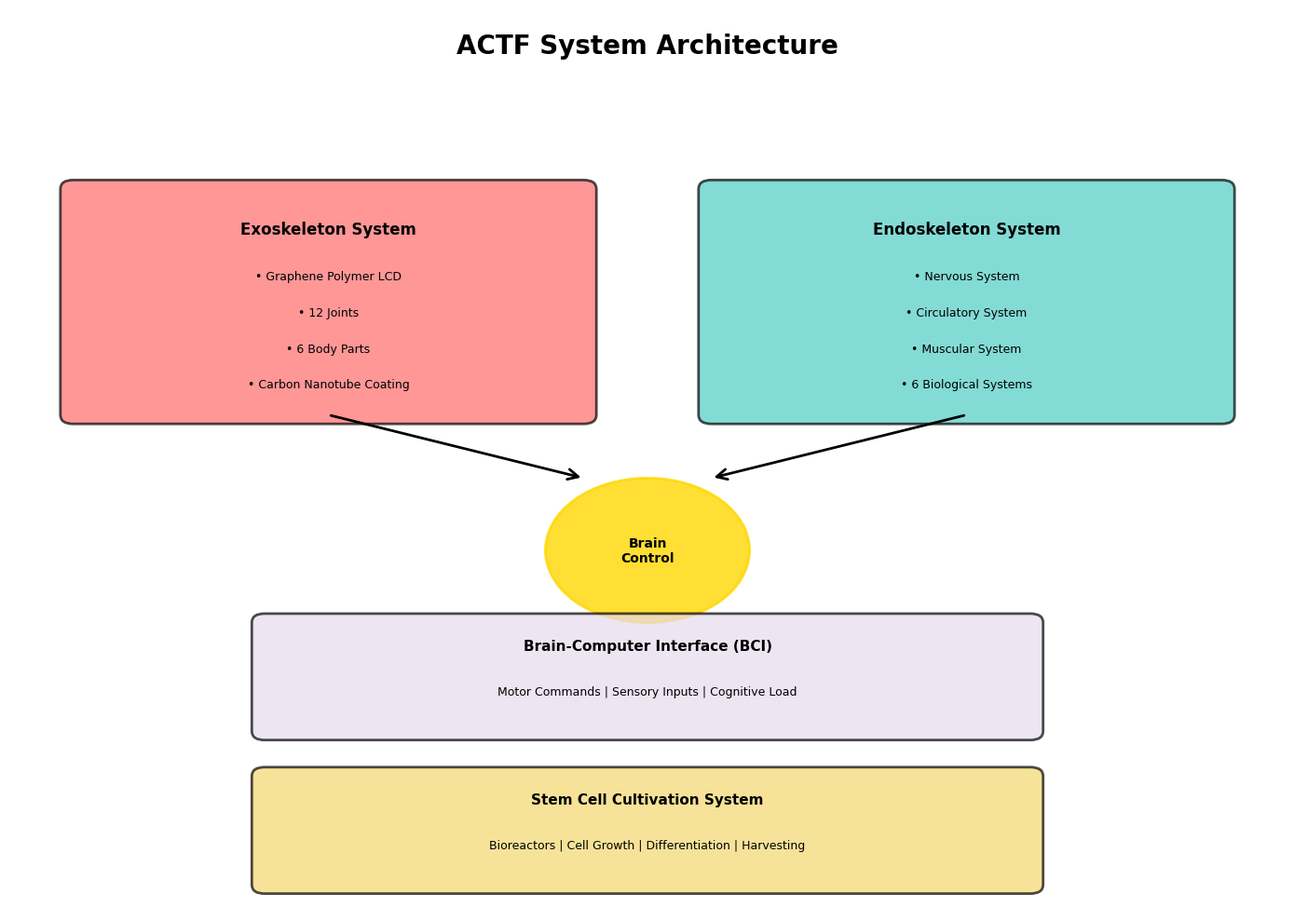
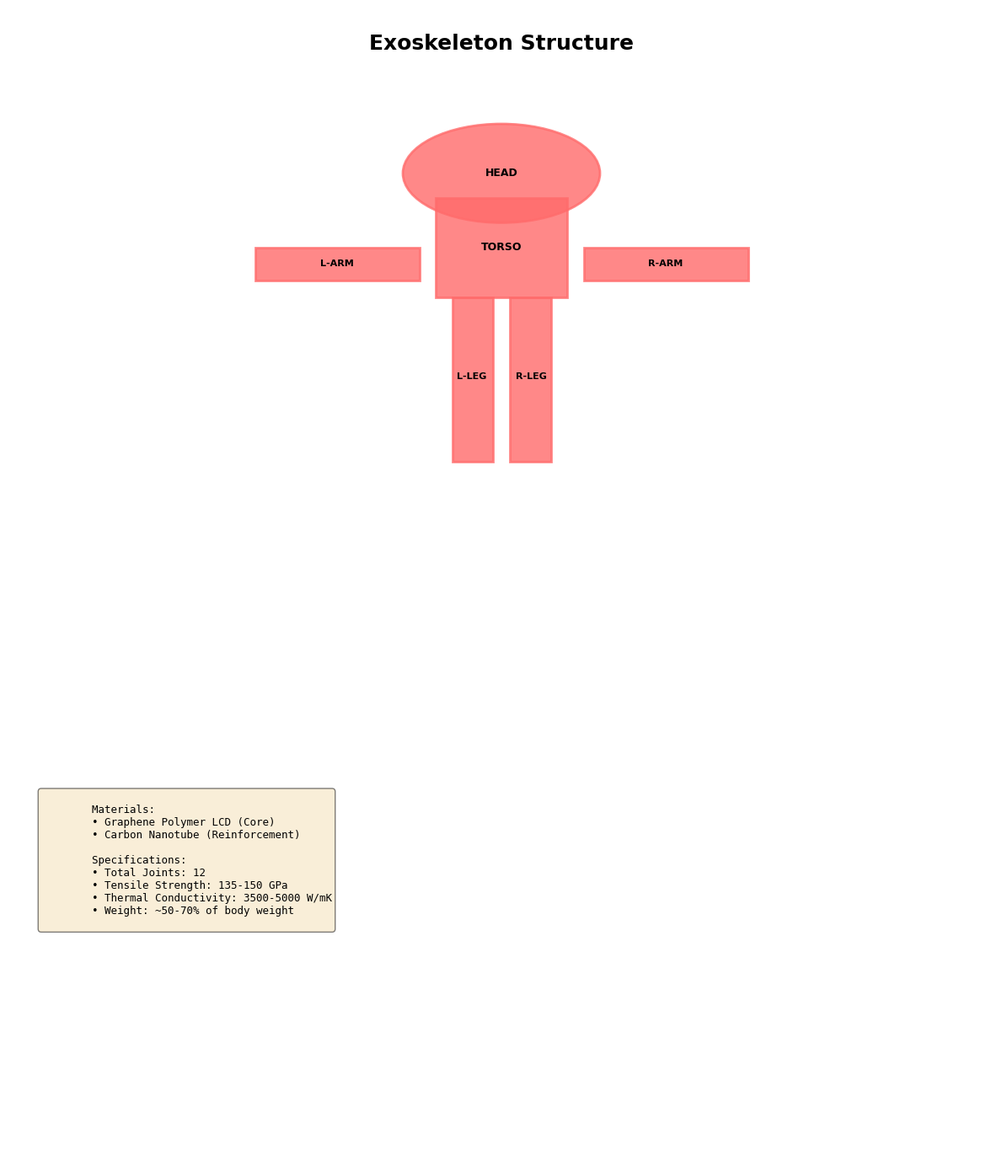
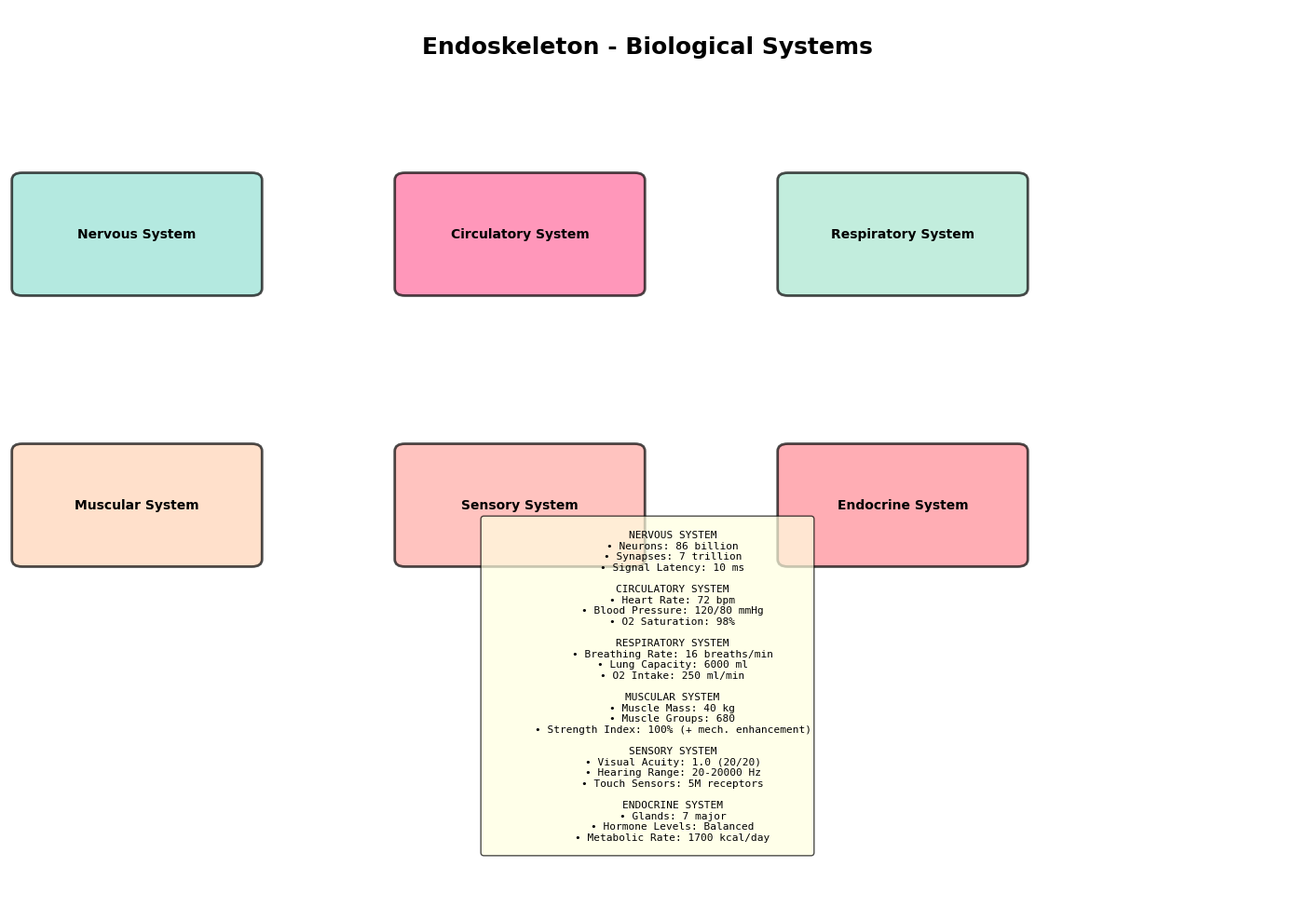

Write the Python code that produced these figures, in order.
"""
ACTF - 시각화 모듈

시스템의 상태, 구조, 성능 지표를 시각적으로 표현합니다.
"""

import matplotlib.pyplot as plt
import matplotlib.patches as patches
from matplotlib.patches import FancyBboxPatch, Circle, Rectangle, FancyArrowPatch
import numpy as np
from datetime import datetime
import json
from typing import Dict, List, Tuple
import io
from pathlib import Path

# 한글 폰트 설정
plt.rcParams['font.family'] = 'DejaVu Sans'
plt.rcParams['axes.unicode_minus'] = False


class ACTFVisualizer:
    """ACTF 시스템 시각화 클래스"""
    
    def __init__(self, output_dir: str = "."):
        self.output_dir = Path(output_dir)
        self.output_dir.mkdir(exist_ok=True)
        self.color_scheme = {
            "exoskeleton": "#FF6B6B",
            "endoskeleton": "#4ECDC4",
            "nervous": "#95E1D3",
            "circulatory": "#FF6B9D",
            "respiratory": "#A8E6CF",
            "muscular": "#FFD3B6",
            "sensory": "#FFAAA5",
            "endocrine": "#FF8B94",
            "success": "#2ecc71",
            "warning": "#f39c12",
            "error": "#e74c3c"
        }
    
    def visualize_system_architecture(self):
        """전체 시스템 아키텍처 시각화"""
        fig, ax = plt.subplots(1, 1, figsize=(14, 10))
        ax.set_xlim(0, 10)
        ax.set_ylim(0, 10)
        ax.axis('off')
        
        # 제목
        ax.text(5, 9.5, 'ACTF System Architecture', 
                fontsize=20, fontweight='bold', ha='center')
        
        # 외골격 시스템
        exo_box = FancyBboxPatch((0.5, 5.5), 4, 2.5, 
                                 boxstyle="round,pad=0.1", 
                                 edgecolor='black', 
                                 facecolor=self.color_scheme["exoskeleton"],
                                 alpha=0.7, linewidth=2)
        ax.add_patch(exo_box)
        ax.text(2.5, 7.5, 'Exoskeleton System', fontsize=12, fontweight='bold', ha='center')
        ax.text(2.5, 7, '• Graphene Polymer LCD', fontsize=9, ha='center')
        ax.text(2.5, 6.6, '• 12 Joints', fontsize=9, ha='center')
        ax.text(2.5, 6.2, '• 6 Body Parts', fontsize=9, ha='center')
        ax.text(2.5, 5.8, '• Carbon Nanotube Coating', fontsize=9, ha='center')
        
        # 내골격 시스템
        endo_box = FancyBboxPatch((5.5, 5.5), 4, 2.5,
                                 boxstyle="round,pad=0.1",
                                 edgecolor='black',
                                 facecolor=self.color_scheme["endoskeleton"],
                                 alpha=0.7, linewidth=2)
        ax.add_patch(endo_box)
        ax.text(7.5, 7.5, 'Endoskeleton System', fontsize=12, fontweight='bold', ha='center')
        ax.text(7.5, 7, '• Nervous System', fontsize=9, ha='center')
        ax.text(7.5, 6.6, '• Circulatory System', fontsize=9, ha='center')
        ax.text(7.5, 6.2, '• Muscular System', fontsize=9, ha='center')
        ax.text(7.5, 5.8, '• 6 Biological Systems', fontsize=9, ha='center')
        
        # 중앙 제어부
        brain_circle = Circle((5, 4), 0.8, color='#FFD700', alpha=0.8, edgecolor='black', linewidth=2)
        ax.add_patch(brain_circle)
        ax.text(5, 4, 'Brain\nControl', fontsize=10, fontweight='bold', ha='center', va='center')
        
        # 화살표
        arrow1 = FancyArrowPatch((2.5, 5.5), (4.5, 4.8),
                                arrowstyle='->', mutation_scale=20, linewidth=2, color='black')
        arrow2 = FancyArrowPatch((7.5, 5.5), (5.5, 4.8),
                                arrowstyle='->', mutation_scale=20, linewidth=2, color='black')
        ax.add_patch(arrow1)
        ax.add_patch(arrow2)
        
        # 신경 인터페이스
        neural_box = FancyBboxPatch((2, 2), 6, 1.2,
                                    boxstyle="round,pad=0.1",
                                    edgecolor='black',
                                    facecolor='#E8DAEF',
                                    alpha=0.7, linewidth=2)
        ax.add_patch(neural_box)
        ax.text(5, 2.9, 'Brain-Computer Interface (BCI)', fontsize=11, fontweight='bold', ha='center')
        ax.text(5, 2.4, 'Motor Commands | Sensory Inputs | Cognitive Load', fontsize=9, ha='center')
        
        arrow3 = FancyArrowPatch((5, 3.2), (5, 3.2),
                                arrowstyle='->', mutation_scale=20, linewidth=2, color='black')
        ax.add_patch(arrow3)
        
        # 줄기세포 배양 시스템
        stem_box = FancyBboxPatch((2, 0.3), 6, 1.2,
                                  boxstyle="round,pad=0.1",
                                  edgecolor='black',
                                  facecolor='#F5D76E',
                                  alpha=0.7, linewidth=2)
        ax.add_patch(stem_box)
        ax.text(5, 1.2, 'Stem Cell Cultivation System', fontsize=11, fontweight='bold', ha='center')
        ax.text(5, 0.7, 'Bioreactors | Cell Growth | Differentiation | Harvesting', fontsize=9, ha='center')
        
        plt.tight_layout()
        filepath = self.output_dir / "system_architecture.png"
        plt.savefig(filepath, dpi=300, bbox_inches='tight')
        print(f"✓ System architecture visualization saved: {filepath}")
        plt.close()
    
    def visualize_exoskeleton_structure(self):
        """외골격 구조 시각화"""
        fig, ax = plt.subplots(1, 1, figsize=(12, 14))
        ax.set_xlim(-3, 3)
        ax.set_ylim(-7, 7)
        ax.axis('off')
        
        # 제목
        ax.text(0, 6.5, 'Exoskeleton Structure', 
                fontsize=18, fontweight='bold', ha='center')
        
        # 머리
        head = Circle((0, 5), 0.6, color=self.color_scheme["exoskeleton"], 
                      alpha=0.8, edgecolor='black', linewidth=2)
        ax.add_patch(head)
        ax.text(0, 5, 'HEAD', fontsize=9, ha='center', va='center', fontweight='bold')
        
        # 몸통
        torso = Rectangle((-0.4, 3.5), 0.8, 1.2, 
                         color=self.color_scheme["exoskeleton"],
                         alpha=0.8, edgecolor='black', linewidth=2)
        ax.add_patch(torso)
        ax.text(0, 4.1, 'TORSO', fontsize=9, ha='center', va='center', fontweight='bold')
        
        # 왼쪽 팔
        left_arm = Rectangle((-1.5, 3.7), 1, 0.4,
                            color=self.color_scheme["exoskeleton"],
                            alpha=0.8, edgecolor='black', linewidth=2)
        ax.add_patch(left_arm)
        ax.text(-1, 3.9, 'L-ARM', fontsize=8, ha='center', va='center', fontweight='bold')
        
        # 오른쪽 팔
        right_arm = Rectangle((0.5, 3.7), 1, 0.4,
                             color=self.color_scheme["exoskeleton"],
                             alpha=0.8, edgecolor='black', linewidth=2)
        ax.add_patch(right_arm)
        ax.text(1, 3.9, 'R-ARM', fontsize=8, ha='center', va='center', fontweight='bold')
        
        # 왼쪽 다리
        left_leg = Rectangle((-0.3, 1.5), 0.25, 2,
                            color=self.color_scheme["exoskeleton"],
                            alpha=0.8, edgecolor='black', linewidth=2)
        ax.add_patch(left_leg)
        ax.text(-0.18, 2.5, 'L-LEG', fontsize=8, ha='center', fontweight='bold')
        
        # 오른쪽 다리
        right_leg = Rectangle((0.05, 1.5), 0.25, 2,
                             color=self.color_scheme["exoskeleton"],
                             alpha=0.8, edgecolor='black', linewidth=2)
        ax.add_patch(right_leg)
        ax.text(0.18, 2.5, 'R-LEG', fontsize=8, ha='center', fontweight='bold')
        
        # 주요 사양
        specs_text = """
        Materials:
        • Graphene Polymer LCD (Core)
        • Carbon Nanotube (Reinforcement)
        
        Specifications:
        • Total Joints: 12
        • Tensile Strength: 135-150 GPa
        • Thermal Conductivity: 3500-5000 W/mK
        • Weight: ~50-70% of body weight
        """
        ax.text(-2.8, -2.5, specs_text, fontsize=9, 
               verticalalignment='top', family='monospace',
               bbox=dict(boxstyle='round', facecolor='wheat', alpha=0.5))
        
        plt.tight_layout()
        filepath = self.output_dir / "exoskeleton_structure.png"
        plt.savefig(filepath, dpi=300, bbox_inches='tight')
        print(f"✓ Exoskeleton structure visualization saved: {filepath}")
        plt.close()
    
    def visualize_biological_systems(self):
        """생물학적 시스템 시각화"""
        fig, ax = plt.subplots(1, 1, figsize=(14, 10))
        ax.set_xlim(0, 10)
        ax.set_ylim(0, 10)
        ax.axis('off')
        
        # 제목
        ax.text(5, 9.5, 'Endoskeleton - Biological Systems', 
                fontsize=18, fontweight='bold', ha='center')
        
        systems = [
            ("Nervous System", 1, 7.5, self.color_scheme["nervous"]),
            ("Circulatory System", 4, 7.5, self.color_scheme["circulatory"]),
            ("Respiratory System", 7, 7.5, self.color_scheme["respiratory"]),
            ("Muscular System", 1, 4.5, self.color_scheme["muscular"]),
            ("Sensory System", 4, 4.5, self.color_scheme["sensory"]),
            ("Endocrine System", 7, 4.5, self.color_scheme["endocrine"])
        ]
        
        for name, x, y, color in systems:
            box = FancyBboxPatch((x-0.9, y-0.6), 1.8, 1.2,
                                boxstyle="round,pad=0.08",
                                edgecolor='black',
                                facecolor=color,
                                alpha=0.7, linewidth=2)
            ax.add_patch(box)
            ax.text(x, y, name, fontsize=10, fontweight='bold', 
                   ha='center', va='center')
        
        # 상세 정보
        details = """
        NERVOUS SYSTEM
        • Neurons: 86 billion
        • Synapses: 7 trillion
        • Signal Latency: 10 ms
        
        CIRCULATORY SYSTEM
        • Heart Rate: 72 bpm
        • Blood Pressure: 120/80 mmHg
        • O2 Saturation: 98%
        
        RESPIRATORY SYSTEM
        • Breathing Rate: 16 breaths/min
        • Lung Capacity: 6000 ml
        • O2 Intake: 250 ml/min
        
        MUSCULAR SYSTEM
        • Muscle Mass: 40 kg
        • Muscle Groups: 680
        • Strength Index: 100% (+ mech. enhancement)
        
        SENSORY SYSTEM
        • Visual Acuity: 1.0 (20/20)
        • Hearing Range: 20-20000 Hz
        • Touch Sensors: 5M receptors
        
        ENDOCRINE SYSTEM
        • Glands: 7 major
        • Hormone Levels: Balanced
        • Metabolic Rate: 1700 kcal/day
        """
        
        ax.text(5, 2.5, details, fontsize=8, verticalalignment='center',
               ha='center', family='monospace',
               bbox=dict(boxstyle='round', facecolor='lightyellow', alpha=0.7))
        
        plt.tight_layout()
        filepath = self.output_dir / "biological_systems.png"
        plt.savefig(filepath, dpi=300, bbox_inches='tight')
        print(f"✓ Biological systems visualization saved: {filepath}")
        plt.close()
    
    def visualize_system_status(self, diagnosis: Dict):
        """시스템 상태 시각화 (진단 데이터 기반)"""
        fig, axes = plt.subplots(2, 2, figsize=(14, 10))
        fig.suptitle('ACTF System Status Dashboard', fontsize=16, fontweight='bold')
        
        # 1. 외골격 부위별 건강도
        ax = axes[0, 0]
        exo_data = diagnosis['exoskeleton']['body_parts']
        parts_names = [part['part_type'] for part in exo_data]
        parts_health = [part['health'] for part in exo_data]
        
        colors = [self.color_scheme["success"] if h >= 80 else 
                 self.color_scheme["warning"] if h >= 60 else 
                 self.color_scheme["error"] for h in parts_health]
        
        bars1 = ax.bar(range(len(parts_names)), parts_health, color=colors, edgecolor='black', linewidth=1.5)
        ax.set_ylabel('Health Status (%)', fontweight='bold')
        ax.set_title('Exoskeleton - Body Parts Health', fontweight='bold')
        ax.set_xticks(range(len(parts_names)))
        ax.set_xticklabels([p.replace('_', ' ').title() for p in parts_names], rotation=45, ha='right')
        ax.set_ylim(0, 105)
        ax.grid(axis='y', alpha=0.3)
        
        for bar, health in zip(bars1, parts_health):
            height = bar.get_height()
            ax.text(bar.get_x() + bar.get_width()/2., height,
                   f'{health:.1f}%', ha='center', va='bottom', fontsize=9, fontweight='bold')
        
        # 2. 내골격 시스템 건강도
        ax = axes[0, 1]
        endo_data = diagnosis['endoskeleton']['biological_systems']
        systems_names = [sys['system_id'].split('_')[0] for sys in endo_data]
        systems_health = [sys['health'] for sys in endo_data]
        
        colors = [self.color_scheme["success"] if h >= 80 else 
                 self.color_scheme["warning"] if h >= 60 else 
                 self.color_scheme["error"] for h in systems_health]
        
        bars2 = ax.bar(range(len(systems_names)), systems_health, color=colors, edgecolor='black', linewidth=1.5)
        ax.set_ylabel('Health Status (%)', fontweight='bold')
        ax.set_title('Endoskeleton - Biological Systems Health', fontweight='bold')
        ax.set_xticks(range(len(systems_names)))
        ax.set_xticklabels(systems_names, rotation=45, ha='right')
        ax.set_ylim(0, 105)
        ax.grid(axis='y', alpha=0.3)
        
        for bar, health in zip(bars2, systems_health):
            height = bar.get_height()
            ax.text(bar.get_x() + bar.get_width()/2., height,
                   f'{health:.1f}%', ha='center', va='bottom', fontsize=9, fontweight='bold')
        
        # 3. 총 관절 수와 센서 수
        ax = axes[1, 0]
        total_joints = diagnosis['exoskeleton']['total_joints']
        categories = ['Joints', 'Bio-Systems']
        values = [total_joints, len(endo_data)]
        colors_pie = [self.color_scheme["exoskeleton"], self.color_scheme["endoskeleton"]]
        
        wedges, texts, autotexts = ax.pie(values, labels=categories, autopct='%1.0f',
                                           colors=colors_pie, explode=(0.05, 0.05),
                                           startangle=90, textprops={'fontsize': 10, 'fontweight': 'bold'})
        ax.set_title('System Component Count', fontweight='bold')
        
        # 4. 시스템 상태 요약
        ax = axes[1, 1]
        ax.axis('off')
        
        summary_text = f"""
        SYSTEM STATUS SUMMARY
        
        System ID: {diagnosis['system_id']}
        Status: {diagnosis['system_status'].upper()}
        Operation Time: {diagnosis['operation_time_seconds']:.1f} seconds
        
        EXOSKELETON:
        • Total Joints: {total_joints}
        • Body Parts: {len(exo_data)}
        • Avg Health: {np.mean(parts_health):.1f}%
        
        ENDOSKELETON:
        • Biological Systems: {len(endo_data)}
        • Avg Health: {np.mean(systems_health):.1f}%
        
        LOG ENTRIES: {diagnosis['log_entries']}
        """
        
        ax.text(0.1, 0.9, summary_text, fontsize=10, verticalalignment='top',
               family='monospace', transform=ax.transAxes,
               bbox=dict(boxstyle='round', facecolor='lightblue', alpha=0.3))
        
        plt.tight_layout()
        filepath = self.output_dir / "system_status_dashboard.png"
        plt.savefig(filepath, dpi=300, bbox_inches='tight')
        print(f"✓ System status dashboard saved: {filepath}")
        plt.close()
    
    def visualize_stem_cell_cultivation(self, system_status: Dict):
        """줄기세포 배양 시각화"""
        fig, axes = plt.subplots(2, 2, figsize=(14, 10))
        fig.suptitle('Stem Cell Cultivation System', fontsize=16, fontweight='bold')
        
        bioreactors = system_status.get('bioreactors', {})
        
        if not bioreactors:
            ax = axes[0, 0]
            ax.text(0.5, 0.5, 'No bioreactor data available', 
                   ha='center', va='center', transform=ax.transAxes, fontsize=12)
            plt.tight_layout()
            filepath = self.output_dir / "stem_cell_cultivation.png"
            plt.savefig(filepath, dpi=300, bbox_inches='tight')
            plt.close()
            return
        
        # 1. 생물반응기별 세포 수
        ax = axes[0, 0]
        reactor_names = list(bioreactors.keys())
        cell_counts = [bioreactors[r]['cell_count'] for r in reactor_names]
        
        bars = ax.barh(reactor_names, cell_counts, color='#A8E6CF', edgecolor='black', linewidth=1.5)
        ax.set_xlabel('Cell Count', fontweight='bold')
        ax.set_title('Cells per Bioreactor', fontweight='bold')
        ax.grid(axis='x', alpha=0.3)
        
        for i, (bar, count) in enumerate(zip(bars, cell_counts)):
            ax.text(count, i, f'  {count:,}', va='center', fontweight='bold')
        
        # 2. 생물반응기별 상태
        ax = axes[0, 1]
        statuses = [bioreactors[r]['status'] for r in reactor_names]
        status_colors = {
            'standby': '#95a5a6',
            'cultivation': '#3498db',
            'differentiation': '#f39c12',
            'maturation': '#27ae60',
            'ready_for_transplant': '#2ecc71',
            'error': '#e74c3c'
        }
        
        colors = [status_colors.get(s, '#95a5a6') for s in statuses]
        bars = ax.bar(reactor_names, [1]*len(reactor_names), color=colors, edgecolor='black', linewidth=2)
        ax.set_ylabel('Status', fontweight='bold')
        ax.set_title('Bioreactor Status', fontweight='bold')
        ax.set_ylim(0, 1.5)
        ax.set_yticks([])
        
        for bar, status in zip(bars, statuses):
            ax.text(bar.get_x() + bar.get_width()/2., 0.5, 
                   status.replace('_', '\n').title(),
                   ha='center', va='center', fontweight='bold', fontsize=9)
        
        # 3. 배양 파라미터
        ax = axes[1, 0]
        ax.axis('off')
        
        if reactor_names:
            first_reactor = bioreactors[reactor_names[0]]
            params = first_reactor.get('parameters', {})
            
            param_text = f"""
            CULTIVATION PARAMETERS
            
            Temperature: {params.get('temperature', 'N/A')} °C
            pH Level: {params.get('ph_level', 'N/A')}
            O2 Concentration: {params.get('oxygen_concentration', 'N/A')} %
            Nutrient Density: {params.get('nutrient_density', 'N/A')} %
            Waste Product: {params.get('waste_product_level', 'N/A')} %
            CO2 Concentration: {params.get('co2_concentration', 'N/A')} %
            """
            
            ax.text(0.1, 0.9, param_text, fontsize=10, verticalalignment='top',
                   family='monospace', transform=ax.transAxes,
                   bbox=dict(boxstyle='round', facecolor='#F5D76E', alpha=0.5))
        
        # 4. 운영 시간
        ax = axes[1, 1]
        operation_hours = system_status.get('total_operation_hours', 0)
        
        days = int(operation_hours // 24)
        hours = int(operation_hours % 24)
        
        time_text = f"""
        SYSTEM OPERATION TIME
        
        Total Hours: {operation_hours:.1f}
        Days: {days}
        Hours: {hours}
        
        LOG ENTRIES: {system_status.get('log_entries', 0)}
        """
        
        ax.text(0.5, 0.5, time_text, fontsize=11, verticalalignment='center',
               ha='center', family='monospace', transform=ax.transAxes,
               bbox=dict(boxstyle='round', facecolor='lightyellow', alpha=0.5),
               fontweight='bold')
        ax.axis('off')
        
        plt.tight_layout()
        filepath = self.output_dir / "stem_cell_cultivation.png"
        plt.savefig(filepath, dpi=300, bbox_inches='tight')
        print(f"✓ Stem cell cultivation visualization saved: {filepath}")
        plt.close()
    
    def visualize_neural_interface(self, bci_status: Dict):
        """신경 인터페이스 시각화"""
        fig, axes = plt.subplots(2, 2, figsize=(14, 10))
        fig.suptitle('Brain-Computer Interface (BCI) Status', fontsize=16, fontweight='bold')
        
        performance = bci_status.get('performance', {})
        
        # 1. 명령 성공률
        ax = axes[0, 0]
        total_commands = performance.get('total_commands', 1)
        successful_commands = performance.get('successful_commands', 0)
        
        if total_commands > 0:
            success_rate = max(0, min(100, (successful_commands / total_commands) * 100))
            failed_rate = 100 - success_rate
        else:
            success_rate = 50
            failed_rate = 50
        
        # 유효한 값만 사용
        if success_rate > 0 and failed_rate > 0:
            sizes = [success_rate, failed_rate]
            colors = [self.color_scheme["success"], self.color_scheme["error"]]
            wedges, texts, autotexts = ax.pie(sizes, labels=['Successful', 'Failed'],
                                               autopct='%1.1f%%', colors=colors,
                                               startangle=90, textprops={'fontweight': 'bold'})
        else:
            ax.text(0.5, 0.5, 'No command data', ha='center', va='center', transform=ax.transAxes)
        
        ax.set_title(f'Motor Commands (Total: {total_commands})', fontweight='bold')
        
        # 2. 감각 입력 처리율
        ax = axes[0, 1]
        total_inputs = performance.get('total_inputs', 1)
        processed_inputs = performance.get('processed_inputs', 0)
        
        if total_inputs > 0:
            process_rate = max(0, min(100, (processed_inputs / total_inputs) * 100))
            failed_rate = 100 - process_rate
        else:
            process_rate = 50
            failed_rate = 50
        
        # 유효한 값만 사용
        if process_rate > 0 and failed_rate > 0:
            sizes = [process_rate, failed_rate]
            colors = [self.color_scheme["success"], self.color_scheme["warning"]]
            wedges, texts, autotexts = ax.pie(sizes, labels=['Processed', 'Pending'],
                                               autopct='%1.1f%%', colors=colors,
                                               startangle=90, textprops={'fontweight': 'bold'})
        else:
            ax.text(0.5, 0.5, 'No input data', ha='center', va='center', transform=ax.transAxes)
        
        ax.set_title(f'Sensory Inputs (Total: {total_inputs})', fontweight='bold')
        
        # 3. 인터페이스 상태
        ax = axes[1, 0]
        ax.axis('off')
        
        interface_text = f"""
        NEURAL INTERFACES STATUS
        
        BCI ID: {bci_status.get('bci_id', 'N/A')}
        Active Commands: {bci_status.get('active_commands', 0)}
        Sensory Buffer: {bci_status.get('sensory_buffer_size', 0)}
        Cognitive Load: {bci_status.get('cognitive_load', 0):.1f}%
        
        PERFORMANCE METRICS:
        • Total Commands: {total_commands}
        • Command Success Rate: {success_rate:.1f}%
        • Total Inputs: {total_inputs}
        • Input Process Rate: {process_rate:.1f}%
        
        Avg Latency: {performance.get('average_latency_ms', 0):.2f} ms
        """
        
        ax.text(0.1, 0.9, interface_text, fontsize=9, verticalalignment='top',
               family='monospace', transform=ax.transAxes,
               bbox=dict(boxstyle='round', facecolor='#E8DAEF', alpha=0.5))
        
        # 4. 인지 부하 게이지
        ax = axes[1, 1]
        cognitive_load = bci_status.get('cognitive_load', 0)
        
        # 배경
        ax.barh(['Cognitive\nLoad'], [100], color='#ecf0f1', edgecolor='black', linewidth=2)
        
        # 현재 부하
        load_color = self.color_scheme["success"] if cognitive_load < 50 else \
                    self.color_scheme["warning"] if cognitive_load < 80 else \
                    self.color_scheme["error"]
        ax.barh(['Cognitive\nLoad'], [cognitive_load], color=load_color, edgecolor='black', linewidth=2)
        
        ax.set_xlim(0, 100)
        ax.set_xlabel('Load Level (%)', fontweight='bold')
        
        if cognitive_load > 0:
            ax.text(cognitive_load/2, 0, f'{cognitive_load:.1f}%', 
                   va='center', ha='center', fontweight='bold', fontsize=12, color='white')
        else:
            ax.text(50, 0, '0.0%', va='center', ha='center', fontweight='bold', fontsize=12)
        
        ax.set_title('Current Cognitive Load', fontweight='bold')
        
        plt.tight_layout()
        filepath = self.output_dir / "neural_interface_status.png"
        plt.savefig(filepath, dpi=300, bbox_inches='tight')
        print(f"✓ Neural interface visualization saved: {filepath}")
        plt.close()
    
    def generate_all_visualizations(self, diagnosis: Dict = None, 
                                   stem_status: Dict = None,
                                   bci_status: Dict = None):
        """모든 시각화 생성"""
        print("\n" + "="*60)
        print("Generating ACTF Visualizations")
        print("="*60)
        
        # 기본 시각화
        self.visualize_system_architecture()
        self.visualize_exoskeleton_structure()
        self.visualize_biological_systems()
        
        # 데이터 기반 시각화
        if diagnosis:
            self.visualize_system_status(diagnosis)
        
        if stem_status:
            self.visualize_stem_cell_cultivation(stem_status)
        
        if bci_status:
            self.visualize_neural_interface(bci_status)
        
        print("="*60)
        print(f"✓ All visualizations saved to: {self.output_dir}")
        print("="*60)


# ============================================================================
# 테스트 및 실행
# ============================================================================

if __name__ == "__main__":
    print("ACTF Visualization Module Test")
    print("="*60)
    
    # 시각화 도구 생성
    visualizer = ACTFVisualizer(output_dir="./visualizations")
    
    # 기본 시각화만 생성
    visualizer.visualize_system_architecture()
    visualizer.visualize_exoskeleton_structure()
    visualizer.visualize_biological_systems()
    
    print("\n✓ Basic visualizations completed!")
    print("  Output directory: ./visualizations/")
